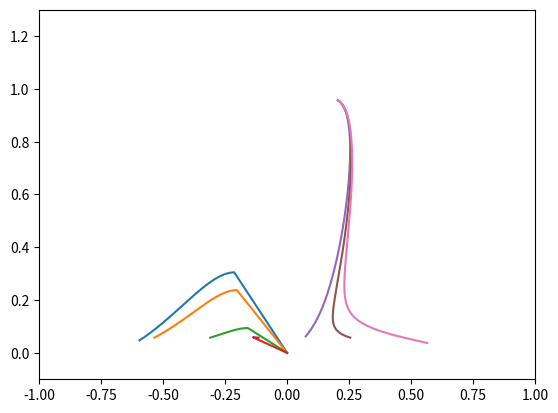

This figure's Python source:
# -*- coding: utf-8 -*-
"""
Created on Sat Mar  6 23:17:37 2021

[redacted]
"""

#background equations 

import numpy as np
from scipy.integrate import odeint
import matplotlib.pyplot as plt


omr=0
omc=0
omb=0

def background(s,N):
    x=s[0]
    y=s[1]
  

    lam = 1
    Q = 0.07
    qs = 2
    s = -0.1

    dxdN=-x *(1/(2 *(x + 2* s *y))* (-3* s *y ** 3 + 
      x *(3 *omb + 4 *omr + 6 *qs *x ** 2 + 
         3 *(1 - omb - omr - (
            qs* x ** 2* (x + s* y) + y *(s + x *y + s *y ** 2))/(
            x + 2 *s *y))) + 
      s *y* (3 + 6 *omb + 8 *omr + 9 *qs *x ** 2 + 
         6* (1 - omb - omr - (
            qs* x ** 2 *(x + s* y) + y *(s + x *y + s *y ** 2))/(
            x + 2 *s *y)))) + (x* (s *
         y *(x + 2 *s *y) ** 
          2* (1 - omb - omr - (
           qs *x ** 2*(x + s* y) + y *(s + x *y + s *y ** 2))/(
           x + 2 *s *y)) *2.45 - 
        1/x*(x + s* y)* (6 *qs* x ** 2*(x + s* y) *(2* x + 3 *s* y) - 
           2* s* y *(x* (-3 + 3 *omb + 4 *omr + 3 *y ** 2 + 
                 3* (1 - omb - omr - (
                    qs* x ** 2*(x + s* y) + 
                    y *(s + x *y + s *y ** 2))/(x + 2 *s *y))) + 
              s *y *(-3 + 6 *omb + 8* omr + 3 *y ** 2 + 
                 6 *(1 - omb - omr - (
                    qs *x ** 2* (x + s *y) + 
                    y *(s + x *y + s *y ** 2))/(x + 2 *s *y)))) + 
           x *(y* (-2* lam* x ** 2* y - 
                 4 *lam *(s ** 2)* (y ** 3) + 
                 s *x* (-1 + qs *x ** 2 + y ** 2 - 
                    6 *lam *y ** 2)) + 
              2 *Q *(x + 2 *s *y) ** 
                2*(1 - omb - omr - (
                 qs *x ** 2* (x + s *y) + y *(s + x *y + s* y ** 2))/(
                 x + 2 *s* y))) *2.45)))/(2 *
       x *(x + s *y) *(s *y *(-1 + y ** 2) + 
         qs *x *(2 *x ** 2 + 7 *s* x *y + 4 *(s ** 2) *(y ** 2))) - 
      2 *s* y *(x + 2 *s *y) ** 
        2* (1 - omb - omr - (
         qs *x ** 2*(x + s* y) + y *(s + x *y + s *y ** 2))/(
         x + 2 *s *y))))
               
               
    dydN=-(1/2)*y*(3*qs*x**2-x*lam*2.45-3*y**2+omr+3)
    
    return [dxdN,dydN]



N=np.linspace(0,-5,1000000)

s0=[-0.595,0.0475]
s1=odeint(background,s0,N) 
x1=s1[:,0]
y1=s1[:,1]

s0=[-0.535,0.0575]
s2=odeint(background,s0,N) 
x2=s2[:,0]
y2=s2[:,1]

s0=[-0.31,0.0575]
s3=odeint(background,s0,N) 
x3=s3[:,0]
y3=s3[:,1]

s0=[-0.115,0.0575]
s4=odeint(background,s0,N) 
x4=s4[:,0]
y4=s4[:,1]

s0=[0.075,0.0625]
s5=odeint(background,s0,N) 
x5=s5[:,0]
y5=s5[:,1]

s0=[0.255,0.0575]
s6=odeint(background,s0,N) 
x6=s6[:,0]
y6=s6[:,1]

s0=[0.565,0.0375]
s7=odeint(background,s0,N) 
x7=s7[:,0]
y7=s7[:,1]

   


plt.xlim([-1, 1])
plt.ylim([-0.1,1.3])


plt.plot(x1,y1)
plt.plot(x2,y2)
plt.plot(x3,y3)
plt.plot(x4,y4)
plt.plot(x5,y5)
plt.plot(x6,y6)
plt.plot(x7,y7)
